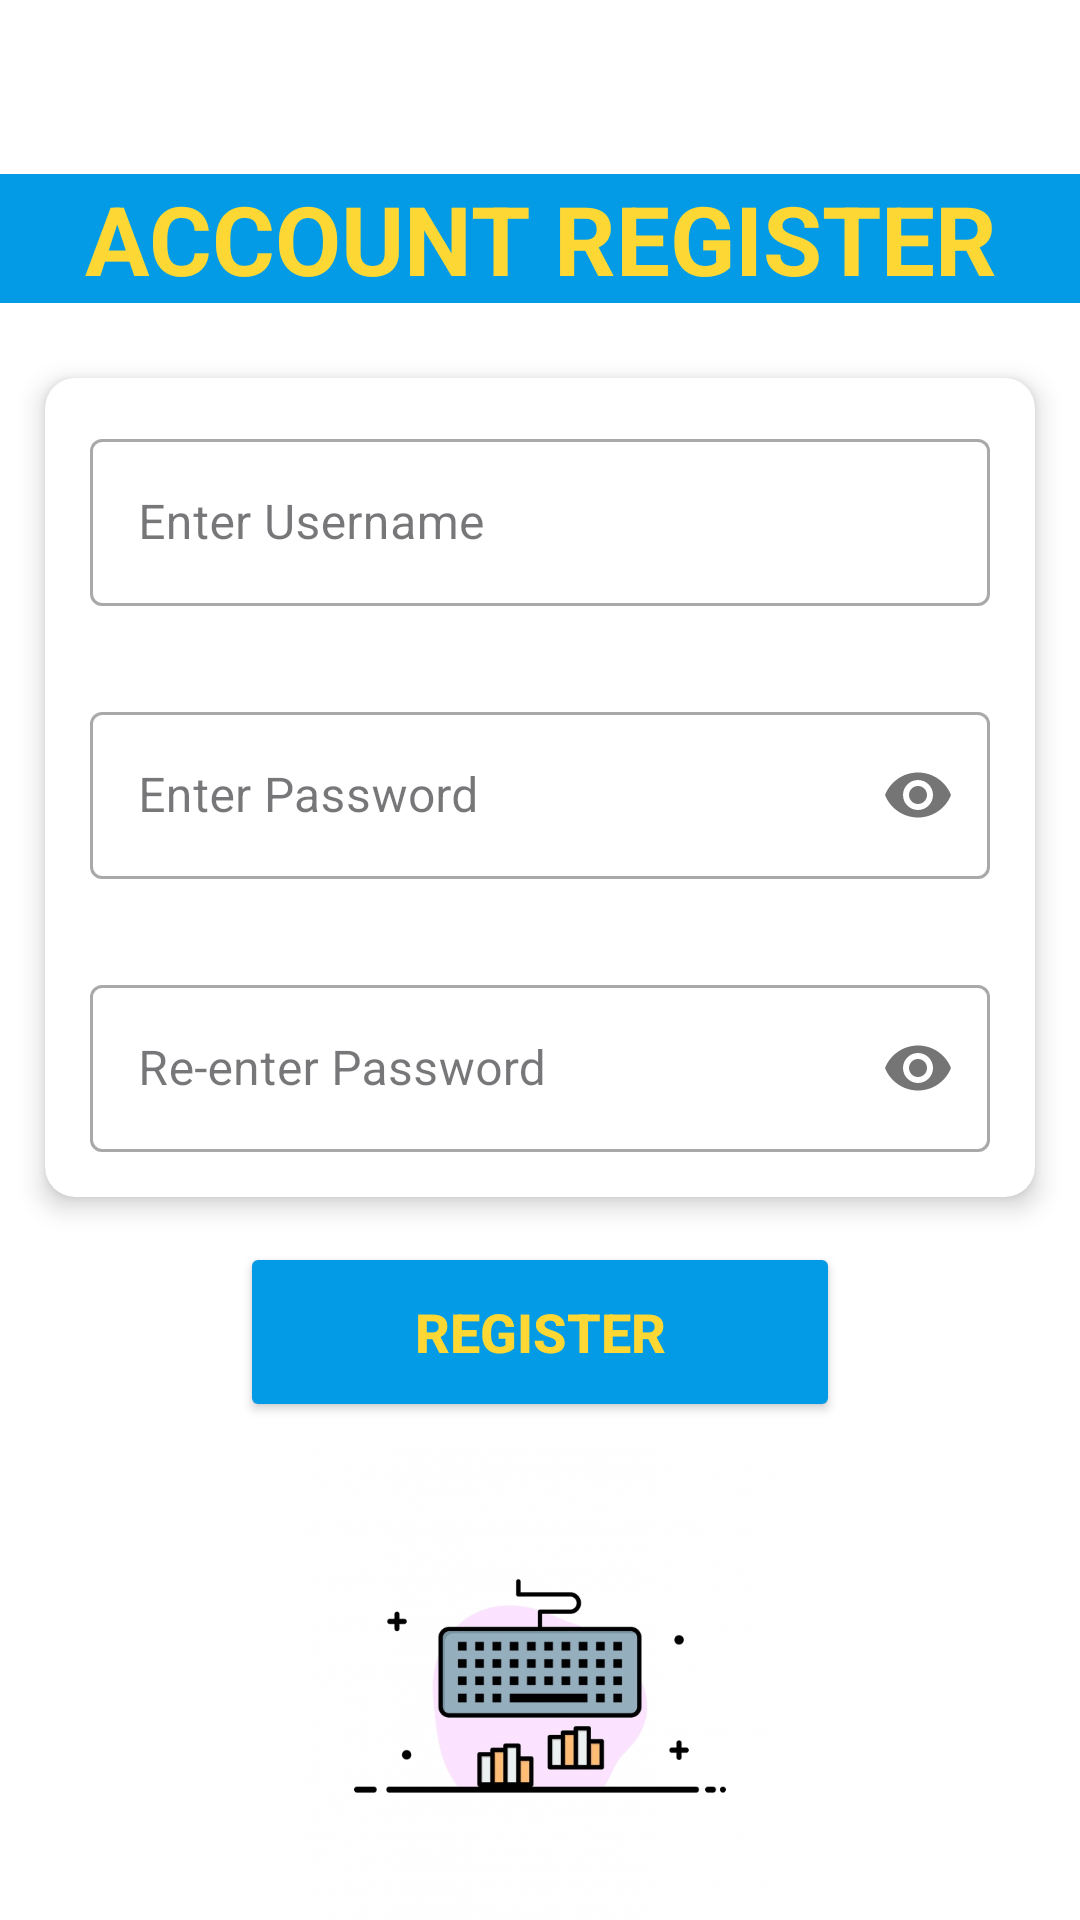

Here is an Android app screen rendered from its layout file. Give the layout XML and the strings, colors and styles it references.
<!-- AndroidManifest.xml: application theme Theme.ProjectPrmTeam2 -->
<!-- res/layout/activity_register.xml -->
<?xml version="1.0" encoding="utf-8"?>
<LinearLayout xmlns:android="http://schemas.android.com/apk/res/android"
    xmlns:app="http://schemas.android.com/apk/res-auto"
    android:layout_width="match_parent"
    android:layout_height="match_parent"
    android:background="#FFFFFF"
    android:elevation="3dp"
    android:orientation="vertical">

    <ImageView
        android:id="@+id/btn_back_to_login"
        android:layout_width="wrap_content"
        android:layout_height="32dp"
        android:layout_marginStart="16sp"
        android:layout_marginLeft="16sp"
        android:layout_marginTop="16sp"
        android:background="#000000"
        android:clickable="true"
        android:src="@drawable/ic_arrow_back" />

    <TextView
        android:id="@+id/materialTextView"
        android:layout_width="match_parent"
        android:layout_height="wrap_content"
        android:layout_marginTop="10dp"
        android:layout_marginBottom="10dp"
        android:background="#039BE5"
        android:gravity="center"
        android:text="Account Register"
        android:textAllCaps="true"
        android:textColor="#FDD835"
        android:textSize="32sp"
        android:textStyle="bold"
        app:layout_constraintEnd_toEndOf="@+id/ImageView"
        app:layout_constraintStart_toStartOf="@id/ImageView"
        app:layout_constraintTop_toBottomOf="@+id/ImageView" />

    <androidx.cardview.widget.CardView

        android:layout_width="match_parent"
        android:layout_height="wrap_content"
        android:layout_margin="15dp"
        app:cardCornerRadius="10dp"
        app:cardElevation="5dp">

        <LinearLayout

            android:layout_width="match_parent"
            android:layout_height="wrap_content"
            android:orientation="vertical">

            <com.google.android.material.textfield.TextInputLayout
                android:id="@+id/txtl_signup_Email"
                style="@style/Widget.MaterialComponents.TextInputLayout.OutlinedBox"
                android:layout_width="match_parent"
                android:layout_height="wrap_content"
                android:layout_margin="15dp"
                android:hint="Enter Username">

                <com.google.android.material.textfield.TextInputEditText
                    android:id="@+id/edtusename"
                    android:layout_width="match_parent"
                    android:layout_height="match_parent"
                    android:inputType="textEmailAddress" />
            </com.google.android.material.textfield.TextInputLayout>

            <com.google.android.material.textfield.TextInputLayout
                android:id="@+id/txtl_signup_MatKhau"
                style="@style/Widget.MaterialComponents.TextInputLayout.OutlinedBox"
                android:layout_width="match_parent"
                android:layout_height="wrap_content"
                android:layout_margin="15dp"
                android:hint="Enter Password"
                app:passwordToggleEnabled="true">


                <com.google.android.material.textfield.TextInputEditText
                    android:id="@+id/edtpassword"
                    android:layout_width="match_parent"
                    android:layout_height="match_parent"
                    android:inputType="textPassword" />
            </com.google.android.material.textfield.TextInputLayout>

            <com.google.android.material.textfield.TextInputLayout
                android:id="@+id/txtl_signup_MatKhauRepeat"
                style="@style/Widget.MaterialComponents.TextInputLayout.OutlinedBox"
                android:layout_width="match_parent"
                android:layout_height="wrap_content"
                android:layout_margin="15dp"
                android:hint="Re-enter Password"
                app:passwordToggleEnabled="true">

                <com.google.android.material.textfield.TextInputEditText
                    android:id="@+id/edtpassword_re"
                    android:layout_width="match_parent"
                    android:layout_height="match_parent"
                    android:inputType="textPassword" />
            </com.google.android.material.textfield.TextInputLayout>

        </LinearLayout>

    </androidx.cardview.widget.CardView>

    <LinearLayout
        android:layout_width="match_parent"
        android:layout_height="0dp"
        android:layout_weight="0" />

    <Button
        android:id="@+id/btnregister"
        android:layout_width="200dp"
        android:layout_height="60dp"
        android:layout_gravity="center"
        android:layout_marginBottom="8dp"
        android:backgroundTint="#039BE5"
        android:elevation="8dp"
        android:text="REGISTER"
        android:textColor="#FDD835"
        android:textSize="18dp"
        android:textStyle="bold" />

    <ImageView
        android:id="@+id/imageView2"
        android:layout_width="match_parent"
        android:layout_height="wrap_content"
        app:srcCompat="@drawable/logo" />

</LinearLayout>
<!-- resources referenced by this layout -->
<resources>
  <!-- drawable logo: jpg bitmap (drawable, 115194 bytes) -->
  <style name="Theme.ProjectPrmTeam2" parent="Base.Theme.ProjectPrmTeam2" />
  <style name="Base.Theme.ProjectPrmTeam2" parent="Theme.Material3.DayNight.NoActionBar">
          
          
      </style>
</resources>
